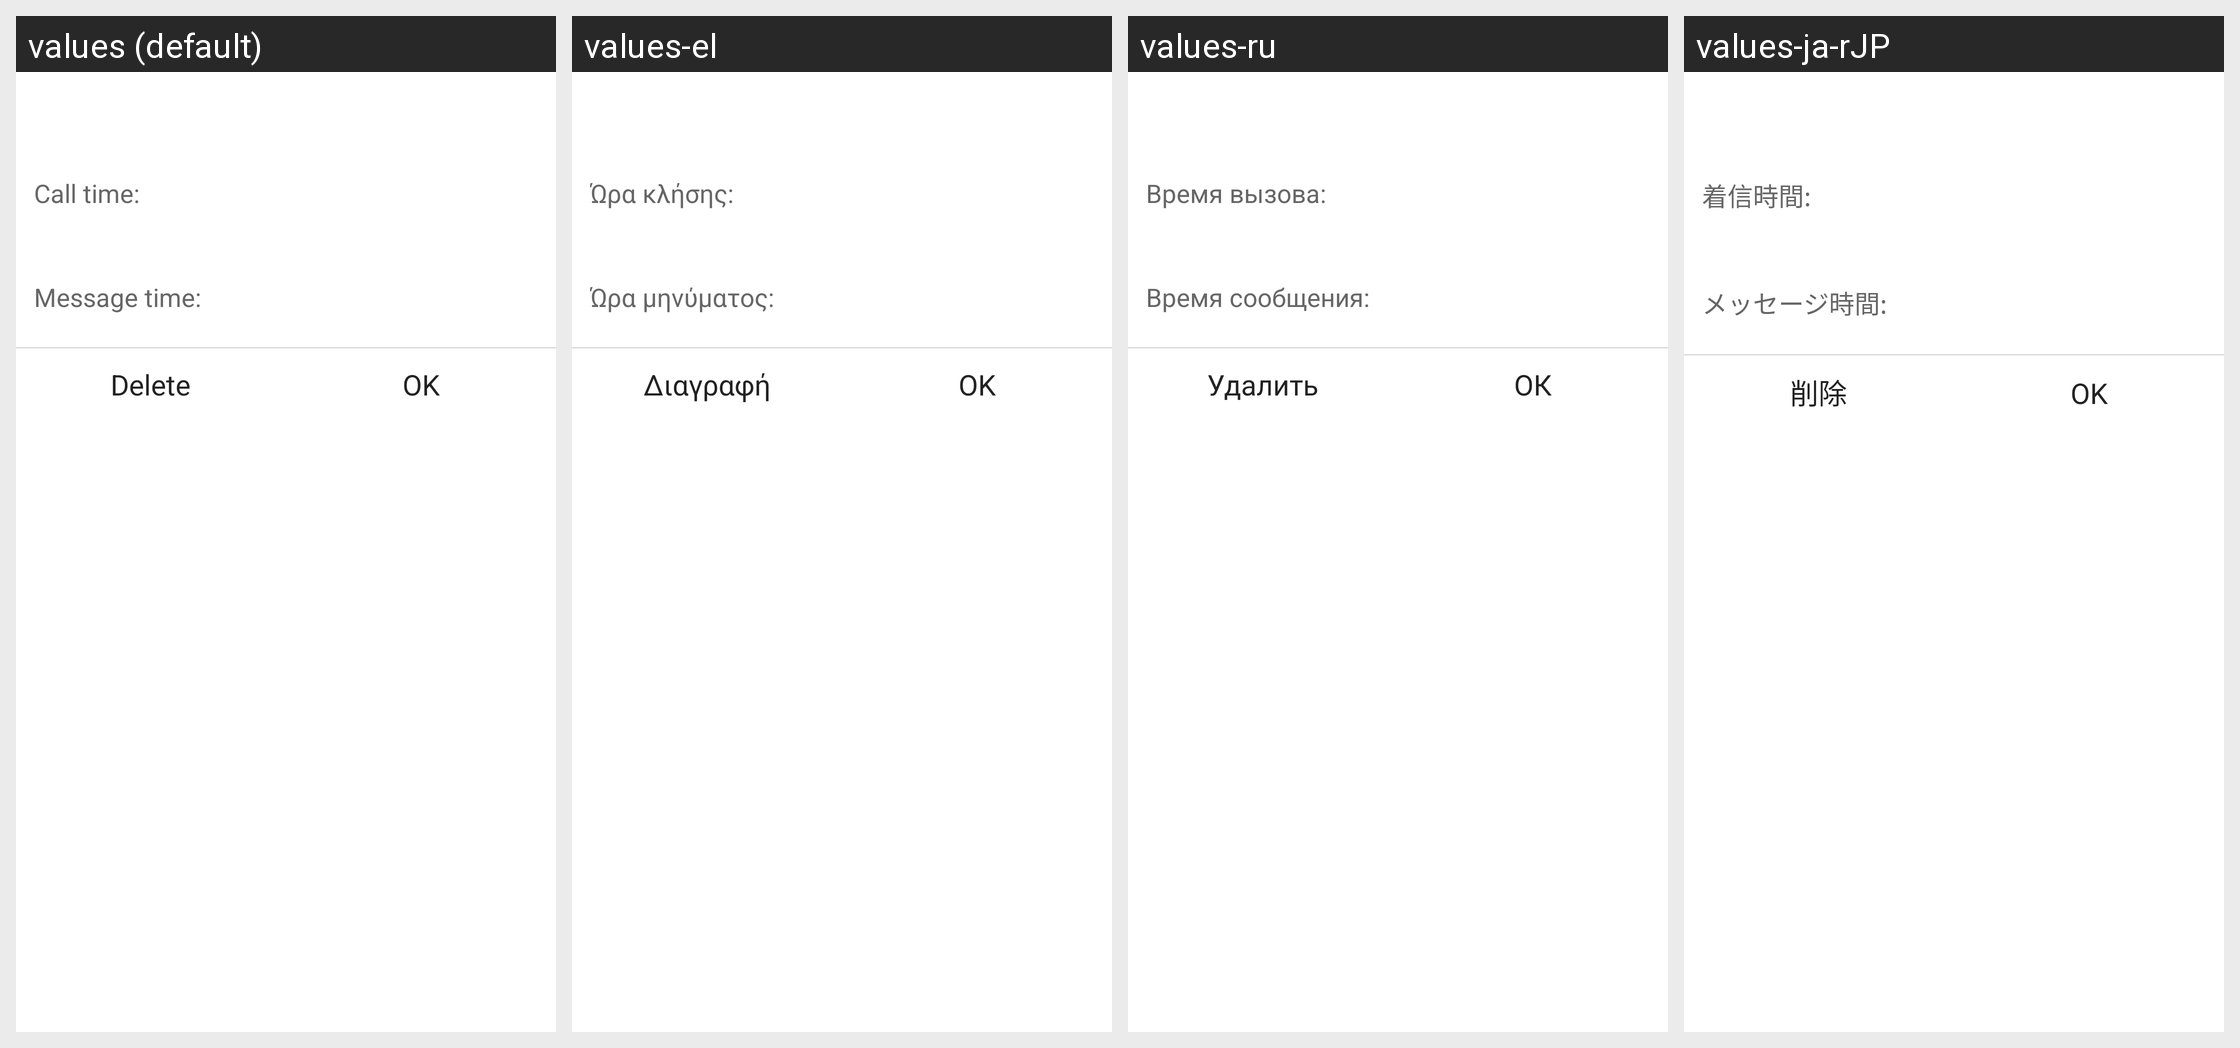

Here is an Android app screen in its default locale and in the app's own translations. Write out the translated-string differences for the strings that appear on this screen.
Android screen res/layout/delete_block_item_dialog.xml rendered under 4 locales, left to right: values (default), values-el, values-ru, values-ja-rJP. Device: Nexus 5 (rendered at 1080×1920; each locale shown at half size, 540×960, under a caption strip naming it); theme NortonTheme.
Other locales in the repository, not shown: values-cs-rCZ, values-da, values-de, values-es, values-fi, values-fr, values-hu, values-it, values-ko-rKR, values-nb, values-nl, values-pl, values-pt-rBR, values-pt-rPT, values-ro, values-sk, values-sv, values-tr-rTR, values-zh-rCN, values-zh-rTW.
Strings drawn on this screen, with the default value and each locale's value (text and hints the layout hard-codes, and strings that could not be matched under every locale, appear in the picture but are not listed):

call_time
  values: Call time: 
  values-el: Ώρα κλήσης: 
  values-ru: Время вызова: 
  values-ja-rJP: 着信時間: 

message_time
  values: Message time: 
  values-el: Ώρα μηνύματος: 
  values-ru: Время сообщения: 
  values-ja-rJP: メッセージ時間: 

delete
  values: Delete
  values-el: Διαγραφή
  values-ru: Удалить
  values-ja-rJP: 削除

ok
  values: OK
  values-el: OK
  values-ru: ОК
  values-ja-rJP: OK
